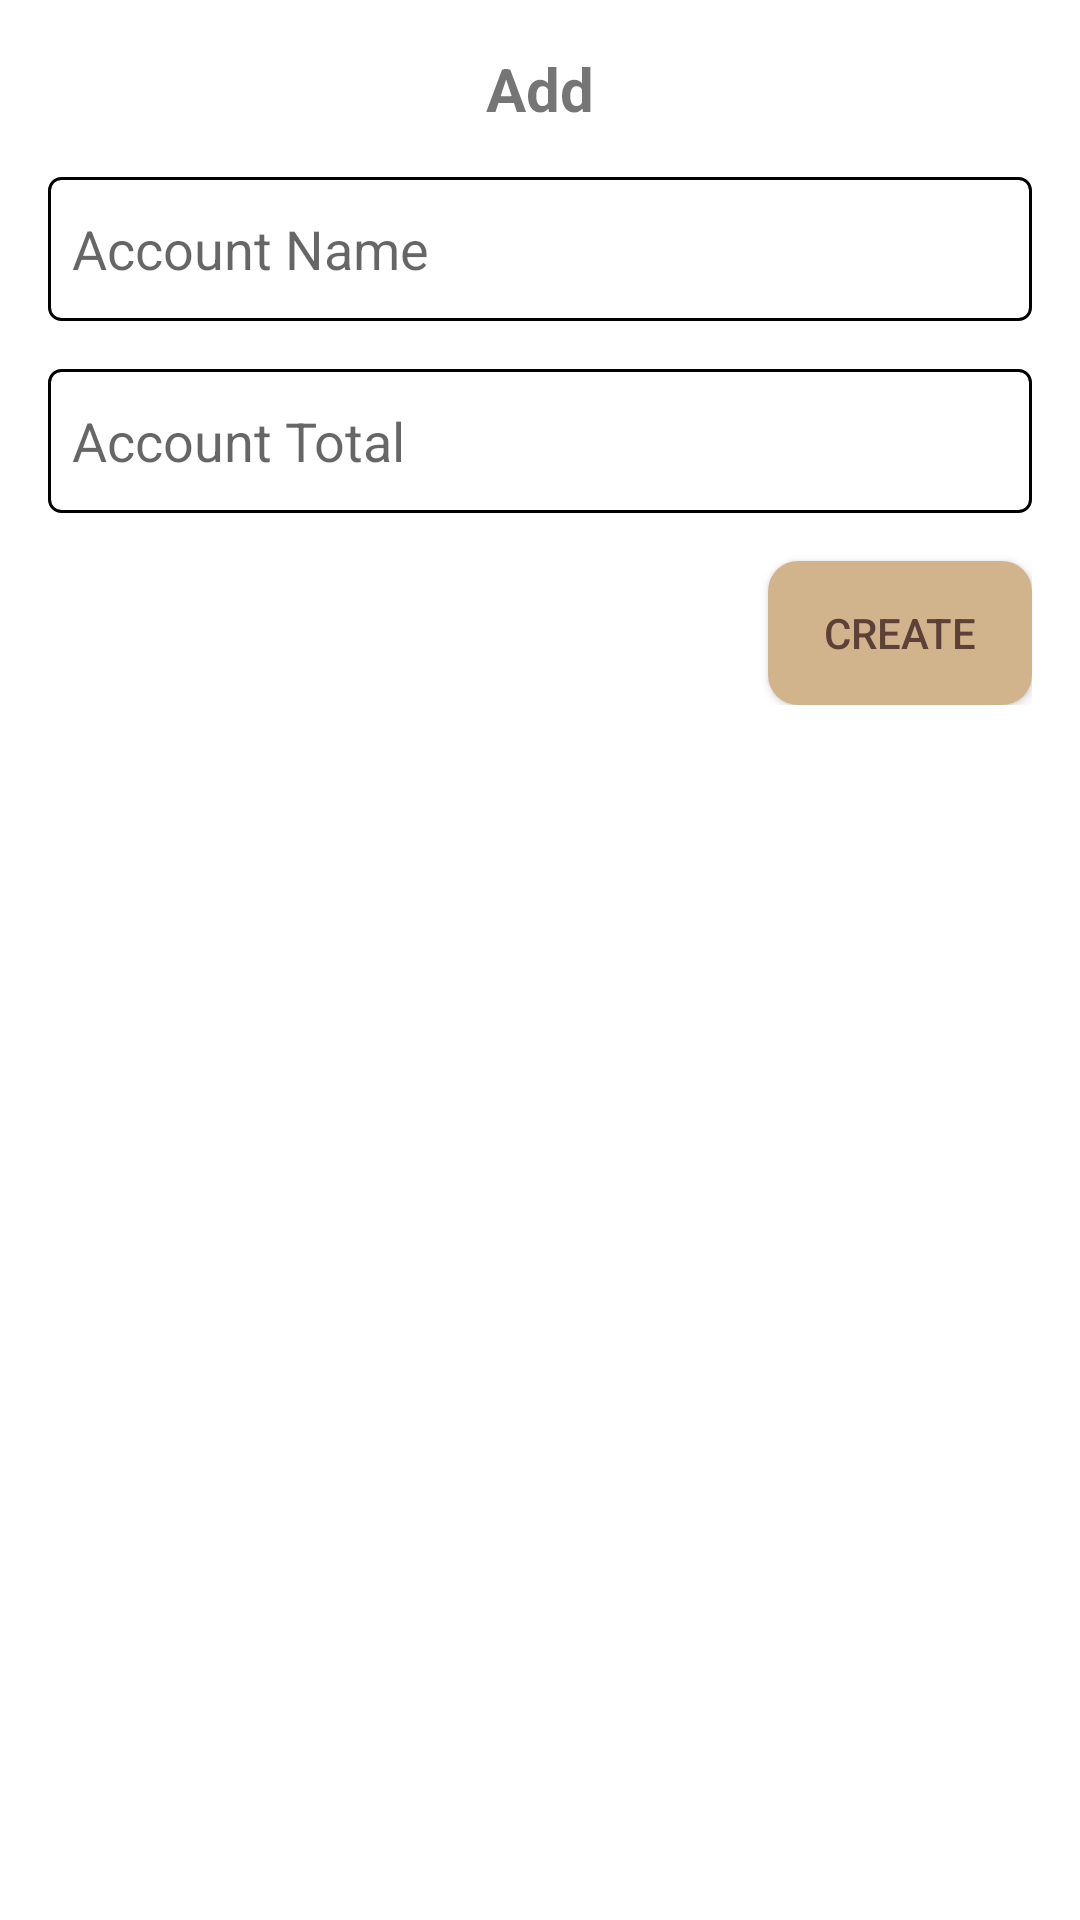

The Android layout XML behind this screen, and the referenced resources:
<!-- AndroidManifest.xml: application theme Theme.ReNote -->
<!-- res/layout/fragment_tambah_rekening.xml -->
<androidx.constraintlayout.widget.ConstraintLayout
    xmlns:android="http://schemas.android.com/apk/res/android"
    xmlns:tools="http://schemas.android.com/tools"
    xmlns:app="http://schemas.android.com/apk/res-auto"
    android:layout_width="match_parent"
    android:layout_height="match_parent"
    android:background="@color/white"
    tools:context=".ui.rekening.TambahRekening">

    <ImageView
        android:id="@+id/icon_back"
        android:layout_width="wrap_content"
        android:layout_height="wrap_content"
        android:contentDescription="@string/back_icon"
        android:src="@drawable/ic_arrow_back"
        app:layout_constraintStart_toStartOf="parent"
        app:layout_constraintTop_toTopOf="parent"
        android:layout_marginStart="16dp"
        android:layout_marginTop="16dp" />

    <TextView
        android:id="@+id/title_tambah_rekening"
        android:layout_width="wrap_content"
        android:layout_height="wrap_content"
        android:gravity="center"
        android:text="@string/tambah"
        android:textSize="20sp"
        android:textStyle="bold"
        app:layout_constraintTop_toTopOf="parent"
        app:layout_constraintStart_toStartOf="parent"
        app:layout_constraintEnd_toEndOf="parent"
        android:layout_marginTop="16dp" />

    <LinearLayout
        android:layout_width="match_parent"
        android:layout_height="wrap_content"
        android:orientation="vertical"
        android:padding="16dp"
        app:layout_constraintTop_toBottomOf="@id/title_tambah_rekening"
        app:layout_constraintStart_toStartOf="parent"
        app:layout_constraintEnd_toEndOf="parent">

        <EditText
            android:id="@+id/input_nama_rekening"
            android:layout_width="match_parent"
            android:layout_height="wrap_content"
            android:layout_marginBottom="16dp"
            android:autofillHints="name"
            android:background="@drawable/edit_text_stroke"
            android:hint="@string/nama_rekening"
            android:inputType="text"
            android:minHeight="48dp"
            android:padding="8dp"
            tools:ignore="VisualLintTextFieldSize" />

        <EditText
            android:id="@+id/input_jumlah_rekening"
            android:layout_width="match_parent"
            android:layout_height="wrap_content"
            android:layout_marginBottom="16dp"
            android:autofillHints="money"
            android:background="@drawable/edit_text_stroke"
            android:hint="@string/jumlah_rekening"
            android:inputType="numberDecimal|numberSigned"
            android:minHeight="48dp"
            android:padding="8dp"
            tools:ignore="VisualLintTextFieldSize" />

        <Button
            android:id="@+id/button_simpan"
            android:layout_width="wrap_content"
            android:layout_height="wrap_content"
            android:layout_gravity="end"
            android:background="@drawable/rounded_button_simpanedit"
            android:text="@string/buat"
            android:textColor="#5D4037" />
    </LinearLayout>

</androidx.constraintlayout.widget.ConstraintLayout>
<!-- resources referenced by this layout -->
<resources>
  <color name="white">#FFFFFFFF</color>
  <!-- drawable edit_text_stroke (drawable) -->
  <layer-list xmlns:android="http://schemas.android.com/apk/res/android">
      <item>
          <shape android:shape="rectangle">
              <solid android:color="@android:color/white" />
              <stroke android:width="1dp" android:color="@android:color/black" />
              <corners android:radius="4dp" />
          </shape>
      </item>
  </layer-list>
  <!-- drawable rounded_button_simpanedit (drawable) -->
  <shape xmlns:android="http://schemas.android.com/apk/res/android">
      <corners android:radius="10dp" />
      <solid android:color="@color/light_brown" />
  </shape>
  <string name="back_icon">Back Icon</string>
  <string name="buat">Create</string>
  <string name="jumlah_rekening">Account Total</string>
  <string name="nama_rekening">Account Name</string>
  <string name="tambah">Add</string>
  <style name="Theme.ReNote" parent="Theme.MaterialComponents.Light.DarkActionBar">
          
          <item name="colorPrimary">@color/light_brown</item>
          <item name="colorPrimaryVariant">@color/dark_brown</item>
          <item name="colorOnPrimary">@color/white</item>
  
          
          <item name="colorSecondary">@color/light_brown</item>
          <item name="colorSecondaryVariant">@color/light_cream</item>
          <item name="colorOnSecondary">@color/black</item>
  
          
          <item name="android:statusBarColor">@color/beige</item>
  
          
          <item name="android:textColorPrimary">@color/black</item>
  
          
      </style>
  <color name="light_brown">#D2B48C</color>
  <color name="dark_brown">#A0522D</color>
  <color name="light_cream">#F5F5DC</color>
  <color name="black">#FF000000</color>
  <color name="beige">#c4bcab</color>
</resources>
